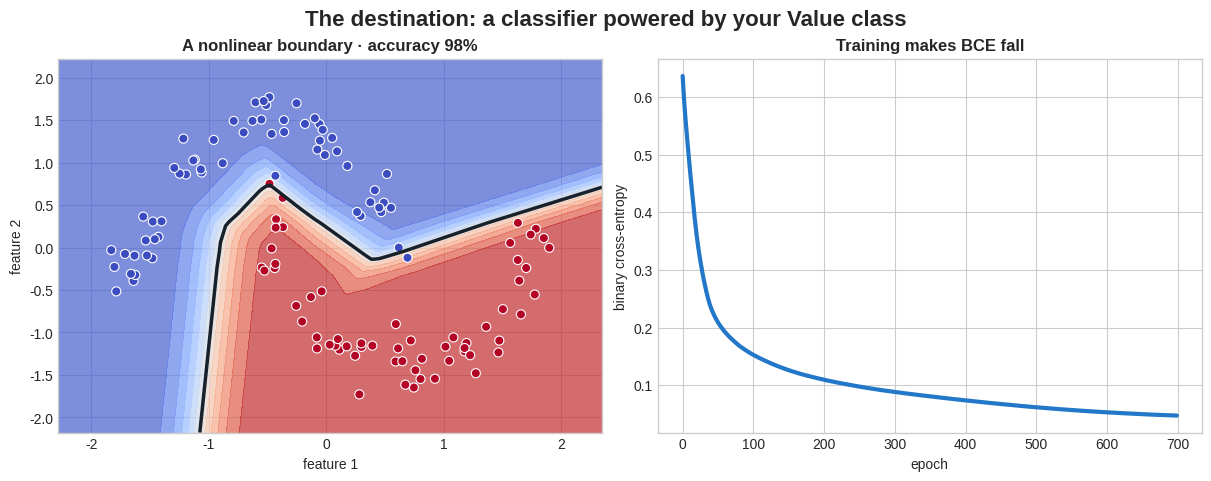

Reproduce this figure in Python. (Note: this script raises an exception after producing the figure.)
"""Generate the motivating target figure for Task 8 using a small NumPy MLP."""
from pathlib import Path

import matplotlib.pyplot as plt
import numpy as np


def make_moons(n=120, noise=0.10, seed=4):
    rng = np.random.default_rng(seed)
    n1 = n // 2
    t1 = rng.uniform(0, np.pi, n1)
    t2 = rng.uniform(0, np.pi, n - n1)
    upper = np.c_[np.cos(t1), np.sin(t1)]
    lower = np.c_[1 - np.cos(t2), 0.5 - np.sin(t2)]
    data = np.vstack([upper, lower]) + rng.normal(0, noise, (n, 2))
    labels = np.r_[np.zeros(n1), np.ones(n - n1)]
    order = rng.permutation(n)
    return data[order], labels[order]


rng = np.random.default_rng(42)
X, y = make_moons()
X = (X - X.mean(axis=0)) / X.std(axis=0)
W1 = rng.normal(0, 0.65, (2, 16))
b1 = np.zeros((1, 16))
W2 = rng.normal(0, 0.35, (16, 16))
b2 = np.zeros((1, 16))
W3 = rng.normal(0, 0.35, (16, 1))
b3 = np.zeros((1, 1))
history = []

for epoch in range(700):
    h1 = np.maximum(0, X @ W1 + b1)
    h2 = np.maximum(0, h1 @ W2 + b2)
    logits = h2 @ W3 + b3
    probabilities = 1 / (1 + np.exp(-np.clip(logits, -40, 40)))
    eps = 1e-9
    loss = -np.mean(y[:, None] * np.log(probabilities + eps) + (1-y[:, None]) * np.log(1-probabilities + eps))
    history.append(loss)

    dz3 = (probabilities - y[:, None]) / len(X)
    dW3, db3 = h2.T @ dz3, dz3.sum(axis=0, keepdims=True)
    dz2 = (dz3 @ W3.T) * (h2 > 0)
    dW2, db2 = h1.T @ dz2, dz2.sum(axis=0, keepdims=True)
    dz1 = (dz2 @ W2.T) * (h1 > 0)
    dW1, db1 = X.T @ dz1, dz1.sum(axis=0, keepdims=True)
    lr = 0.12 * (1 - 0.75 * epoch / 700)
    W1 -= lr*dW1; b1 -= lr*db1
    W2 -= lr*dW2; b2 -= lr*db2
    W3 -= lr*dW3; b3 -= lr*db3

xs = np.linspace(X[:, 0].min() - .45, X[:, 0].max() + .45, 180)
ys = np.linspace(X[:, 1].min() - .45, X[:, 1].max() + .45, 180)
xx, yy = np.meshgrid(xs, ys)
grid = np.c_[xx.ravel(), yy.ravel()]
gh1 = np.maximum(0, grid @ W1 + b1)
gh2 = np.maximum(0, gh1 @ W2 + b2)
scores = (1 / (1 + np.exp(-np.clip(gh2 @ W3 + b3, -40, 40)))).reshape(xx.shape)
accuracy = np.mean((probabilities.ravel() >= .5) == y)

plt.style.use("seaborn-v0_8-whitegrid")
fig, axes = plt.subplots(1, 2, figsize=(12, 4.7), constrained_layout=True)
axes[0].contourf(xx, yy, scores, levels=np.linspace(0, 1, 13), cmap="coolwarm", alpha=.7)
axes[0].contour(xx, yy, scores, levels=[.5], colors="#17212b", linewidths=2.5)
axes[0].scatter(X[:, 0], X[:, 1], c=y, cmap="coolwarm", edgecolor="white", linewidth=.8, s=43)
axes[0].set_title(f"A nonlinear boundary · accuracy {accuracy:.0%}", weight="bold")
axes[0].set_xlabel("feature 1"); axes[0].set_ylabel("feature 2")
axes[1].plot(history, color="#2377c9", linewidth=3)
axes[1].set_title("Training makes BCE fall", weight="bold")
axes[1].set_xlabel("epoch"); axes[1].set_ylabel("binary cross-entropy")
fig.suptitle("The destination: a classifier powered by your Value class", fontsize=16, weight="bold")
fig.savefig(Path(__file__).with_name("expected-two-moons.png"), dpi=180, facecolor="white")
